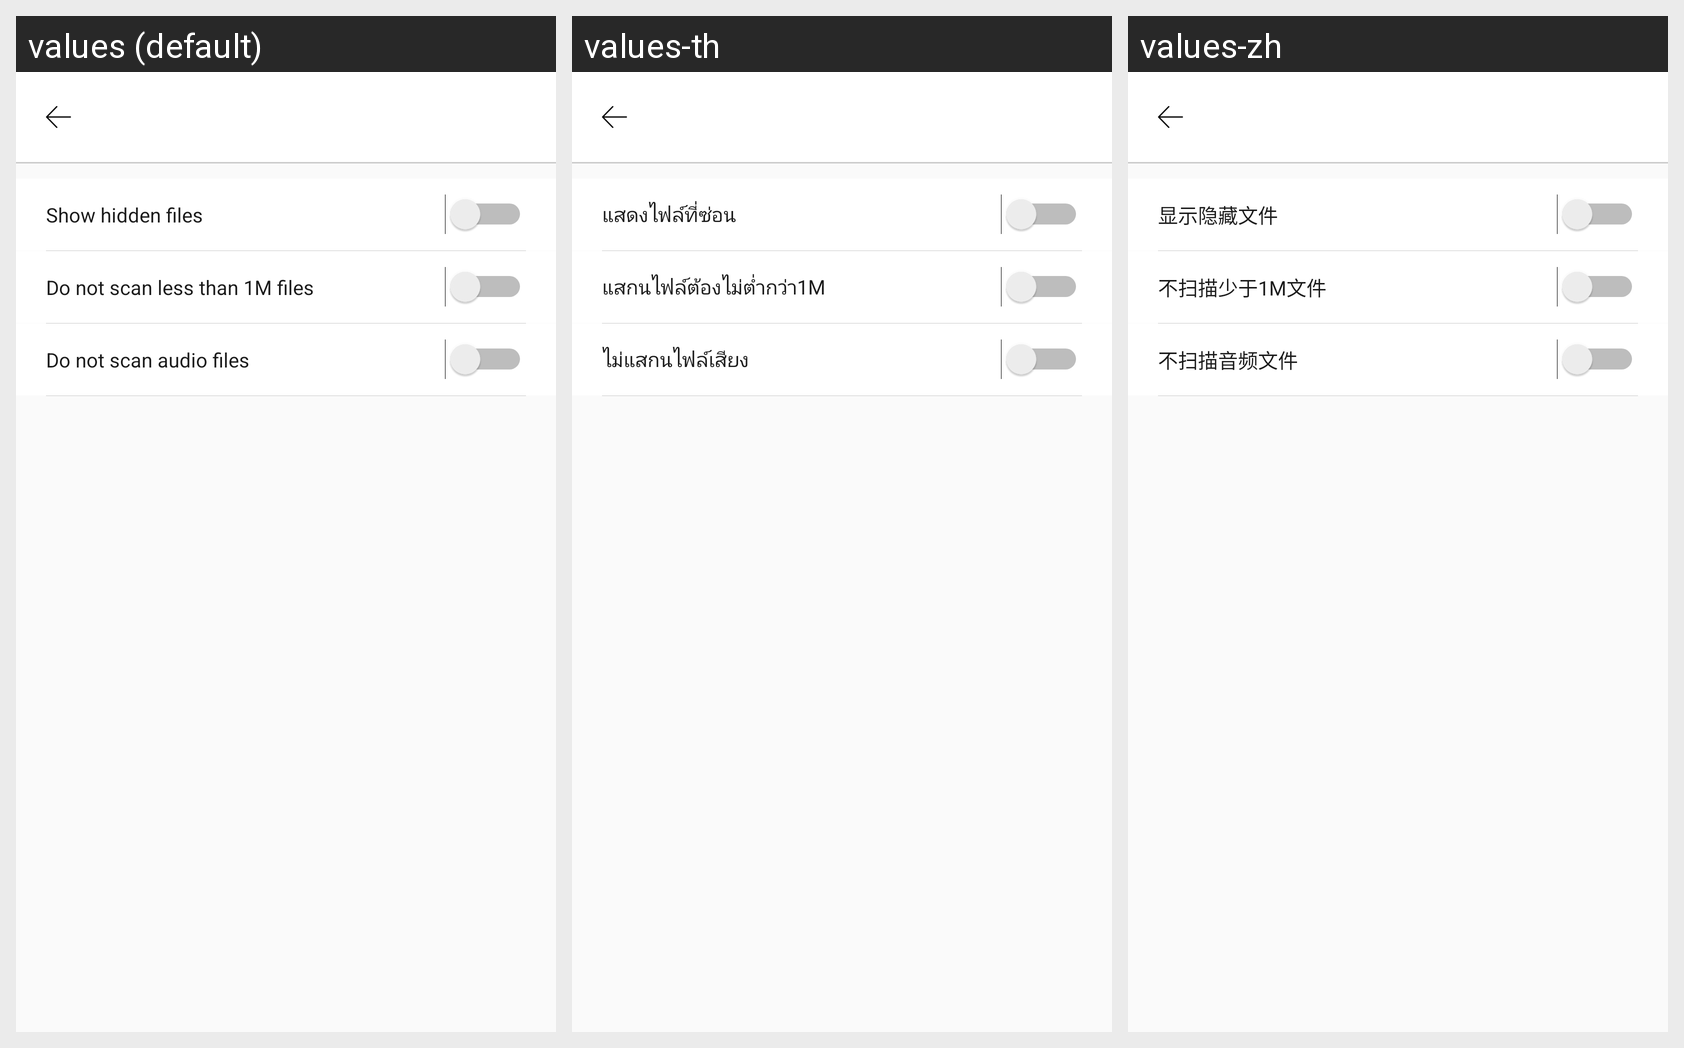

Strings drawn on this Android screen and how each of the app's shown locales translates them:
Android screen res/layout/activity_file_setting.xml rendered under 3 locales, left to right: values (default), values-th, values-zh. Device: Nexus 5 (rendered at 1080×1920; each locale shown at half size, 540×960, under a caption strip naming it); theme AppTheme.
Strings drawn on this screen, with the default value and each locale's value (text and hints the layout hard-codes appear in the picture but are not listed):

fiel_setting_item1
  values: Show hidden files
  values-th: แสดงไฟล์ที่ซ่อน
  values-zh: 显示隐藏文件

fiel_setting_item2
  values: Do not scan less than 1M files
  values-th: แสกนไฟล์ต้องไม่ต่ำกว่า1M
  values-zh: 不扫描少于1M文件

fiel_setting_item3
  values: Do not scan audio files
  values-th: ไม่แสกนไฟล์เสียง
  values-zh: 不扫描音频文件
